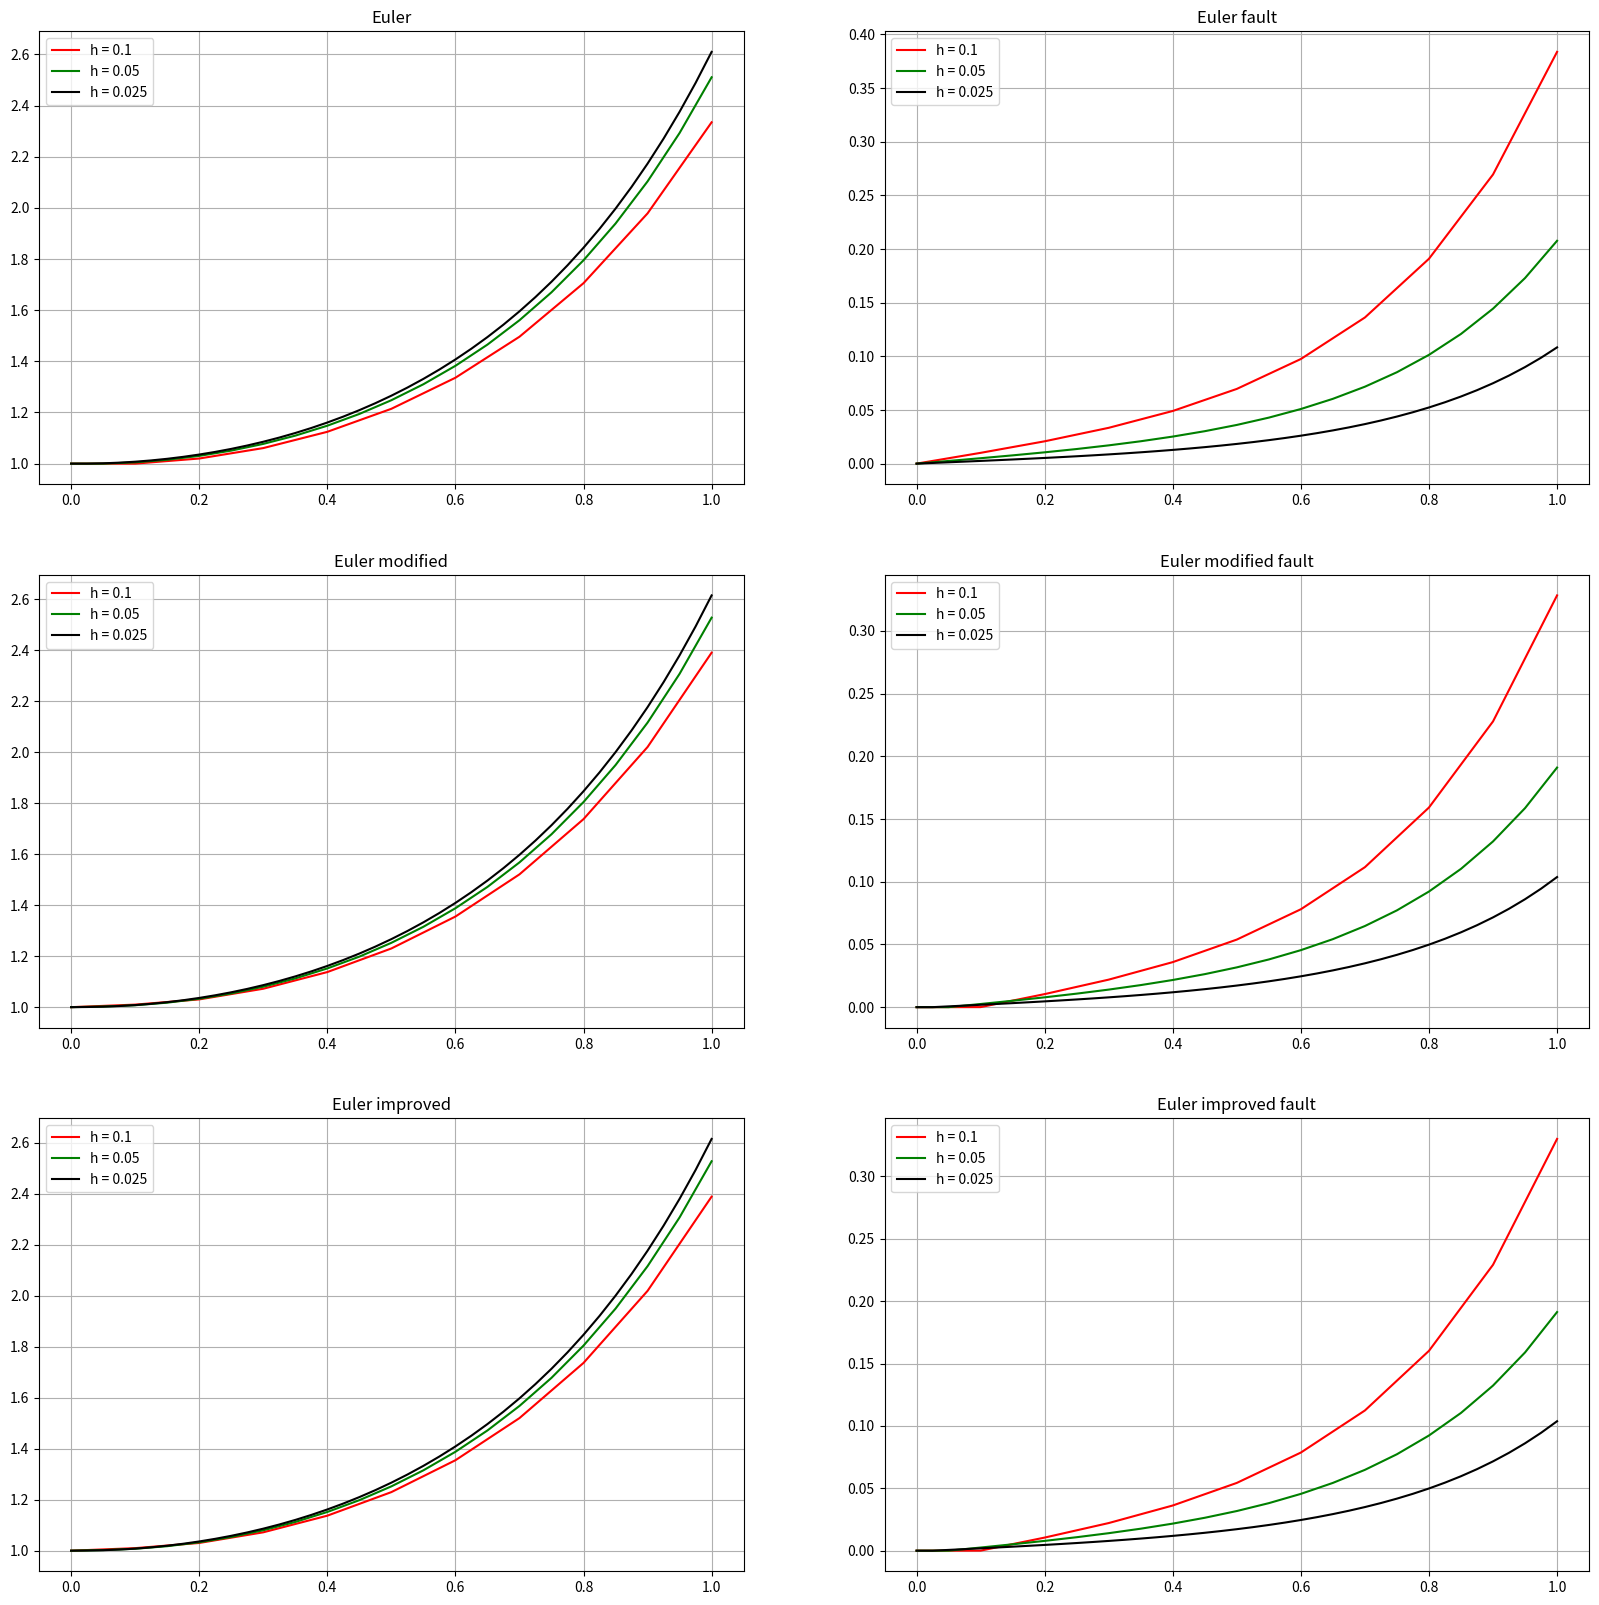

Recreate this plot in Python.
import matplotlib.pyplot as plt
import math

def function(t, y):
    return 2.0 * t * y


def analytic(t):
    y = math.exp(t * t)
    return y


def methodOfEuler(h, yn, t):
    yNew = yn + h * function(t, yn)
    return yNew


def methodOfEulerModified(h, yn, t):
    yNew = yn + h / 2 * (function(t, yn) + function(t + h, methodOfEuler(h, yn, t)))
    return yNew


def methodOfEulerImproved(h, yn, t):
    yNew = yn + h * function(t + h / 2, yn + h / 2 * function(t, yn))
    return yNew


xEuler = [float(0)]
xEulerModified = [float(0)]
xEulerImproved = [float(0)]
xAnalytic = [float(0)]

yEuler = [float(1)]
yEulerModified = [float(1)]
yEulerImproved = [float(1)]
yAnalytic = [float(1)]

h1Fault = [float(0)]
h2Fault = [float(0)]
h3Fault = [float(0)]
h = [0.1, 0.05, 0.025]

graphs = plt.figure(figsize=(20, 20))

for j in h:
    for i in range(len(xEuler) - 1, len(xEuler) + int(1 / j)):
        xEuler.append(xEuler[i] + j)
        yEuler.append(methodOfEuler(j, yEuler[i], xEuler[i]))
        xAnalytic.append(xAnalytic[i] + j)
        yAnalytic.append(analytic(xAnalytic[i + 1]))
        h1Fault.append(abs(yEuler[i + 1] - yAnalytic[i + 1]))

        xEulerModified.append(xEuler[i] + j)
        yEulerModified.append(methodOfEulerModified(j, yEuler[i], xEuler[i]))
        h2Fault.append(abs(yEulerModified[i + 1] - yAnalytic[i + 1]))

        xEulerImproved.append(xEuler[i] + j)
        yEulerImproved.append(methodOfEulerImproved(j, yEuler[i], xEuler[i]))
        h3Fault.append(abs(yEulerImproved[i + 1] - yAnalytic[i + 1]))

    xEuler.append(float(0))
    xEulerModified.append(float(0))
    xEulerImproved.append(float(0))
    xAnalytic.append(float(0))

    yEuler.append(float(1))
    yEulerModified.append(float(1))
    yEulerImproved.append(float(1))
    yAnalytic.append(float(1))

    h1Fault.append(float(0))
    h2Fault.append(float(0))
    h3Fault.append(float(0))

n1 = int(1/h[0])
n2 = int(1/h[1])
n3 = int(1/h[2])
step = graphs.add_subplot(3, 2, 1)
step.set_title("Euler")
line1, line2, line3 = step.plot(xEuler[0: n1+1], yEuler[0: n1+1], 'r',
                                xEuler[n1+2: n1+n2+3], yEuler[n1+2: n1+n2+3], 'g',
                                xEuler[n1+n2+4: len(xEuler)-2], yEuler[n1+n2+4: len(xEuler)-2], 'k')
plt.legend((line1, line2, line3), ("h = 0.1", "h = 0.05", "h = 0.025"), loc="best")
plt.grid()

step = graphs.add_subplot(3, 2, 3)
step.set_title("Euler modified")
line1, line2, line3 = step.plot(xEulerModified[0: n1+1], yEulerModified[0: n1+1], 'r',
                                xEulerModified[n1+2: n1+n2+3], yEulerModified[n1+2: n1+n2+3], 'g',
                                xEulerModified[n1+n2+4: len(xEuler)-2], yEulerModified[n1+n2+4: len(xEuler)-2], 'k')
plt.legend((line1, line2, line3), ("h = 0.1", "h = 0.05", "h = 0.025"), loc="best")
plt.grid()

step = graphs.add_subplot(3, 2, 5)
step.set_title("Euler improved")
line1, line2, line3 = step.plot(xEulerImproved[0: n1+1], yEulerImproved[0: n1+1], 'r',
                                xEulerImproved[n1+2: n1+n2+3], yEulerImproved[n1+2: n1+n2+3], 'g',
                                xEulerImproved[n1+n2+4: len(xEuler)-2], yEulerImproved[n1+n2+4: len(xEuler)-2], 'k')
plt.legend((line1, line2, line3), ("h = 0.1", "h = 0.05", "h = 0.025"), loc="best")
plt.grid()

step = graphs.add_subplot(3, 2, 2)
step.set_title("Euler fault")
line1, line2, line3 = step.plot(xEuler[0: n1+1], h1Fault[0: n1+1], 'r',
                                xEuler[n1+2: n1+n2+3], h1Fault[n1+2: n1+n2+3], 'g',
                                xEuler[n1+n2+4: len(xEuler)-2], h1Fault[n1+n2+4: len(xEuler)-2], 'k')
plt.legend((line1, line2, line3), ("h = 0.1", "h = 0.05", "h = 0.025"), loc="best")
plt.grid()

step = graphs.add_subplot(3, 2, 4)
step.set_title("Euler modified fault")
line1, line2, line3 = step.plot(xEuler[0: n1+1], h2Fault[0: n1+1], 'r',
                                xEuler[n1+2: n1+n2+3], h2Fault[n1+2: n1+n2+3], 'g',
                                xEuler[n1+n2+4: len(xEuler)-2], h2Fault[n1+n2+4: len(xEuler)-2], 'k')
plt.legend((line1, line2, line3), ("h = 0.1", "h = 0.05", "h = 0.025"), loc="best")
plt.grid()

step = graphs.add_subplot(3, 2, 6)
step.set_title("Euler improved fault")
line1, line2, line3 = step.plot(xEuler[0: n1+1], h3Fault[0: n1+1], 'r',
                                xEuler[n1+2: n1+n2+3], h3Fault[n1+2: n1+n2+3], 'g',
                                xEuler[n1+n2+4: len(xEuler)-2], h3Fault[n1+n2+4: len(xEuler)-2], 'k')
plt.legend((line1, line2, line3), ("h = 0.1", "h = 0.05", "h = 0.025"), loc="best")
plt.grid()

plt.savefig("example.png")
plt.show()
